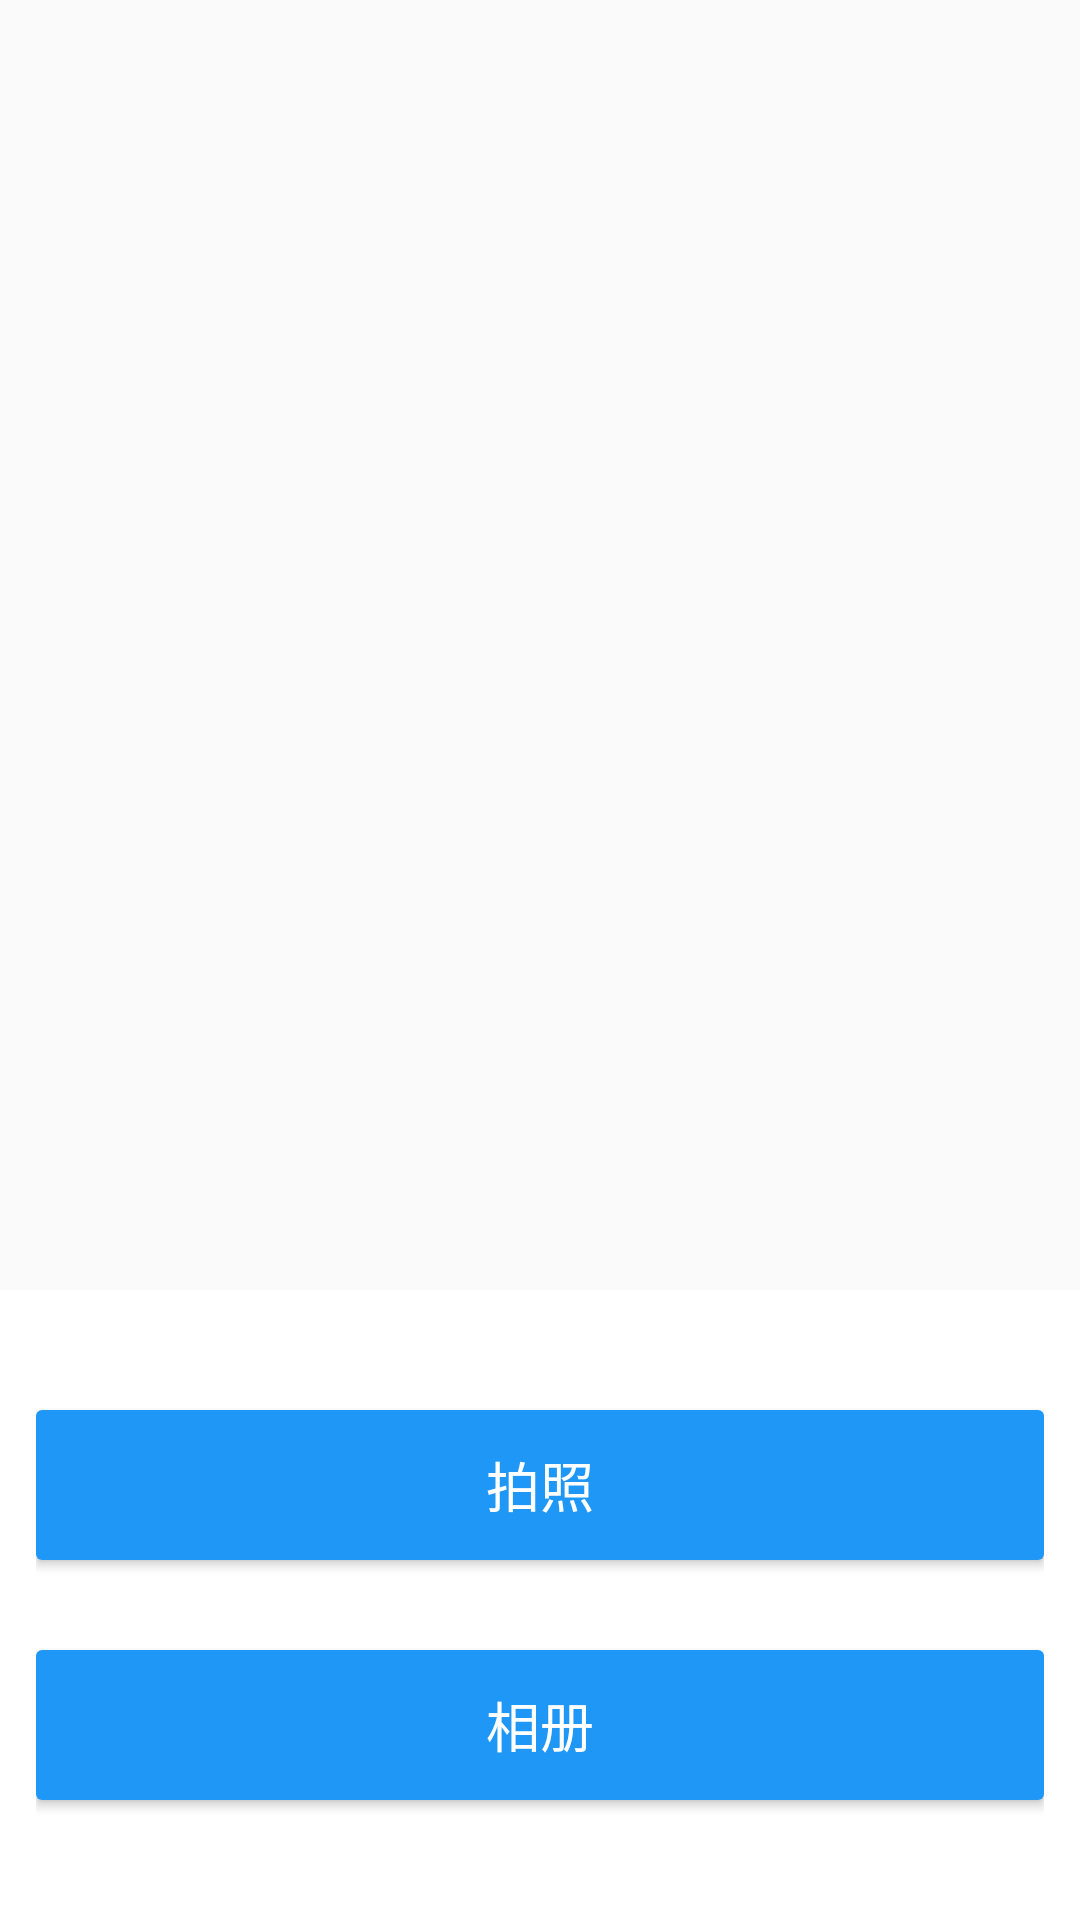

Here is an Android app screen rendered from its layout file. Give the layout XML and the strings, colors and styles it references.
<!-- AndroidManifest.xml: application theme AppTheme -->
<!-- res/layout/dialog_choice_photo_layout.xml -->
<?xml version="1.0" encoding="utf-8"?>
<RelativeLayout xmlns:android="http://schemas.android.com/apk/res/android"
    android:id="@+id/rl_root"
    android:layout_width="match_parent"
    android:layout_height="match_parent">
    <LinearLayout
        android:layout_width="match_parent"
        android:layout_height="wrap_content"
        android:orientation="vertical"
        android:layout_alignParentBottom="true"
        android:background="#ffffff"
        android:paddingLeft="12dp"
        android:paddingRight="12dp"
        android:clickable="true">
        <Button
            android:id="@+id/btn_takephoto"
            android:layout_width="match_parent"
            android:layout_height="50dp"
            android:layout_marginTop="40dp"
            android:textSize="18sp"
            android:textColor="#ffffff"
            android:background="@drawable/blue_item_r"
            android:text="拍照"/>
        <Button
            android:id="@+id/btn_photo"
            android:layout_width="match_parent"
            android:layout_height="50dp"
            android:layout_marginTop="30dp"
            android:textSize="18sp"
            android:textColor="#ffffff"
            android:layout_marginBottom="40dp"
            android:background="@drawable/blue_item_r"
            android:text="相册"/>
    </LinearLayout>
</RelativeLayout>
<!-- resources referenced by this layout -->
<resources>
  <!-- drawable blue_item_r (drawable) -->
  <?xml version="1.0" encoding="utf-8"?>
  <selector xmlns:android="http://schemas.android.com/apk/res/android">
      <item>
          <shape>
              <corners android:radius="6px"/>
              <solid android:color="#1f97f6"/>
          </shape>
      </item>
  </selector>
  <style name="AppTheme" parent="Theme.AppCompat.Light.NoActionBar">
          
          <item name="colorPrimary">@color/colorPrimary</item>
          <item name="colorPrimaryDark">@color/colorPrimaryDark</item>
          <item name="colorAccent">@color/colorAccent</item>
      </style>
  <color name="colorPrimary">#131820</color>
  <color name="colorPrimaryDark">#131820</color>
  <color name="colorAccent">#131820</color>
</resources>
